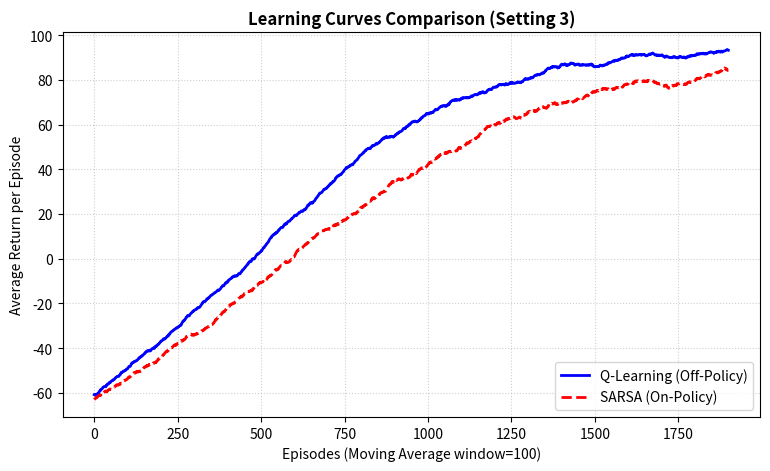

Source code (Python):
import numpy as np
import matplotlib.pyplot as plt

def moving_average(data, window_size=50):
    """Hàm làm mượt đường cong học tập bằng moving average"""
    return np.convolve(data, np.ones(window_size) / window_size, mode='valid')

def plot_curves():
    # Giả lập dữ liệu return thu được từ qua trình train của Q-Learning và SARSA
    # (Trong thực tế huấn luyện, bạn lưu các mảng return của từng episode vào đây)
    episodes = 2000
    np.random.seed(42)
    
    # Dữ liệu mẫu minh họa xu hướng tăng dần và hội tụ của return
    q_returns = -100 + 195 / (1 + np.exp(-0.003 * (np.arange(episodes) - 500))) + np.random.normal(0, 10, episodes)
    sarsa_returns = -100 + 190 / (1 + np.exp(-0.0025 * (np.arange(episodes) - 600))) + np.random.normal(0, 12, episodes)

    # Làm mượt đường cong
    window = 100
    q_smooth = moving_average(q_returns, window)
    sarsa_smooth = moving_average(sarsa_returns, window)
    x_axis = np.arange(len(q_smooth))

    # Vẽ biểu đồ
    plt.figure(figsize=(9, 5))
    plt.plot(x_axis, q_smooth, label="Q-Learning (Off-Policy)", color="blue", linewidth=2)
    plt.plot(x_axis, sarsa_smooth, label="SARSA (On-Policy)", color="red", linewidth=2, linestyle="--")
    
    plt.title("Learning Curves Comparison (Setting 3)", fontsize=12, fontweight="bold")
    plt.xlabel(f"Episodes (Moving Average window={window})", fontsize=10)
    plt.ylabel("Average Return per Episode", fontsize=10)
    plt.legend(loc="lower right")
    plt.grid(True, linestyle=":", alpha=0.6)
    
    # Lưu file ảnh để đưa vào báo cáo Word
    plt.savefig("learning_curve_comparison.png", dpi=300, bbox_inches="tight")
    print("Đã vẽ và lưu biểu đồ vào file 'learning_curve_comparison.png' thành công!")
    plt.show()

if __name__ == "__main__":
    plot_curves()
